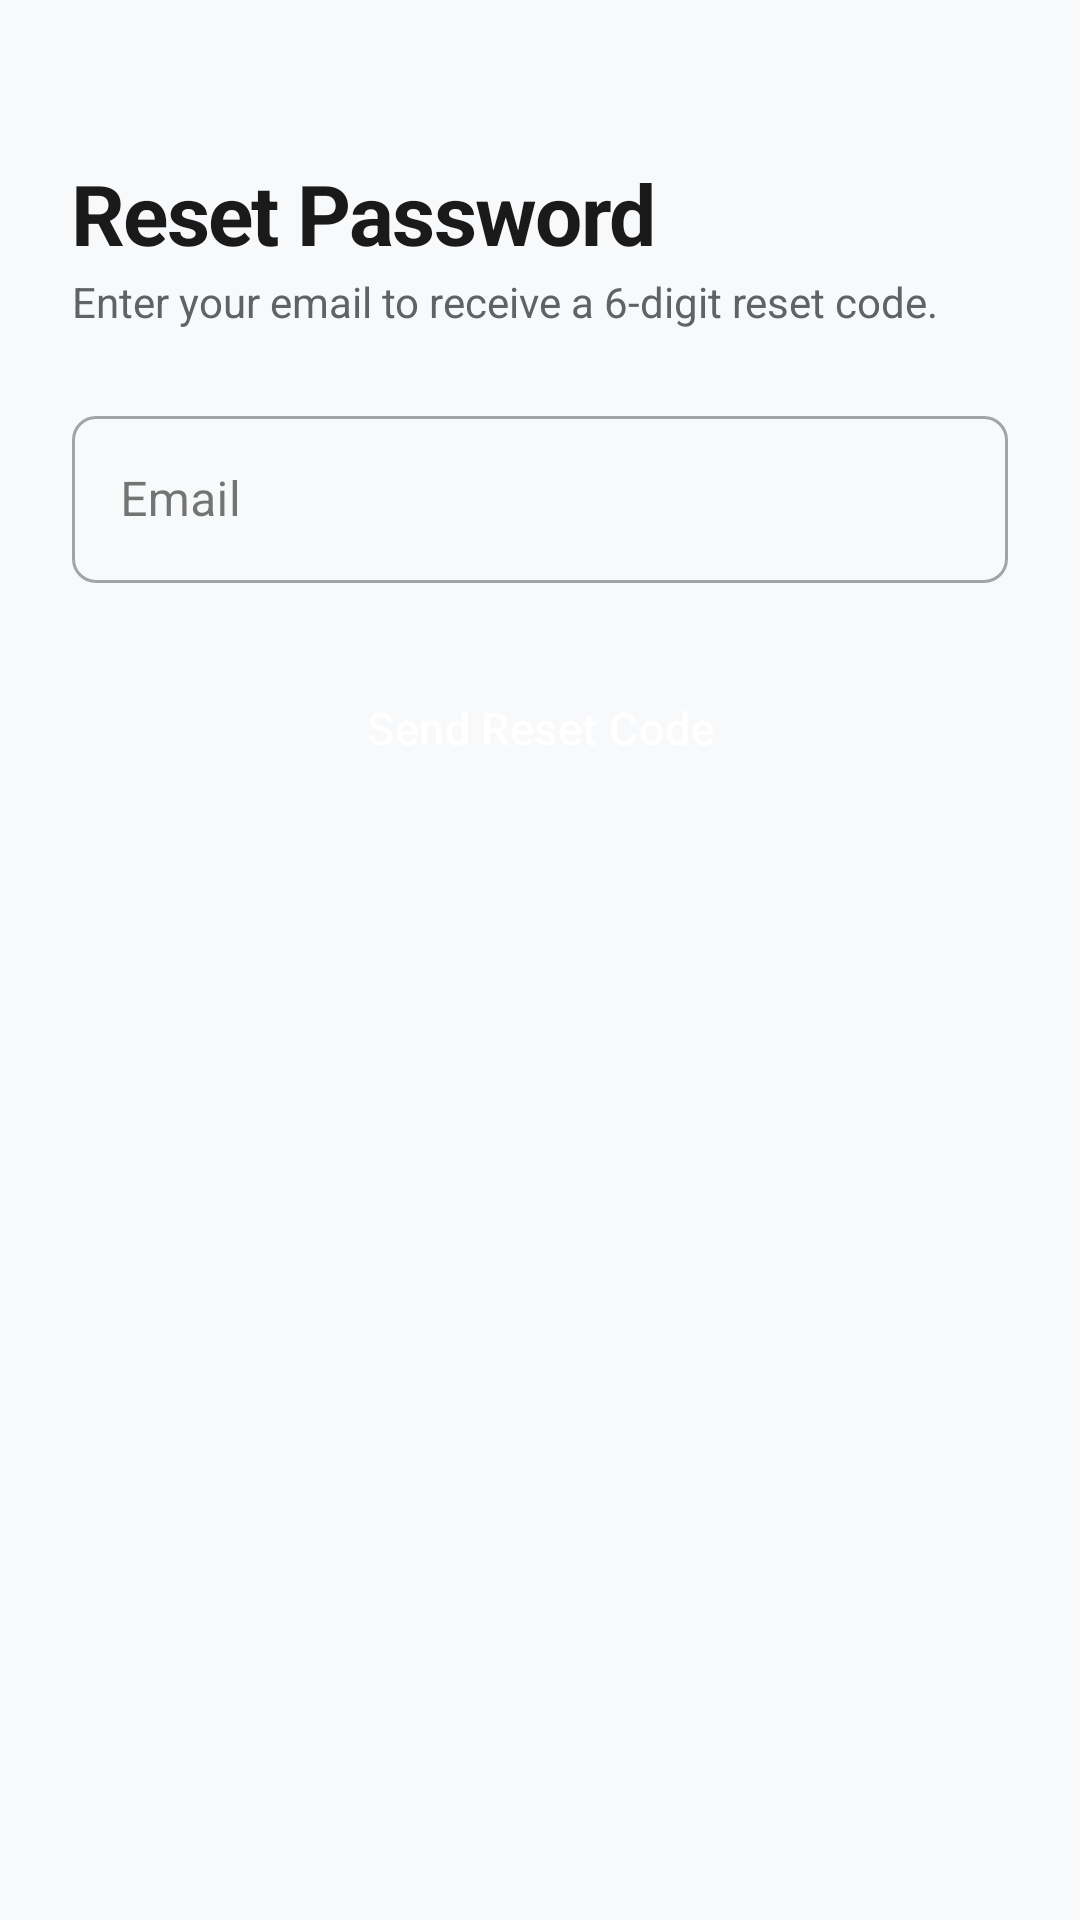

Write the Android layout XML for this screen, with the resource values it uses.
<!-- AndroidManifest.xml: application theme Theme.CraySafe -->
<!-- res/layout/activity_forgot_password.xml -->
<?xml version="1.0" encoding="utf-8"?>
<ScrollView xmlns:android="http://schemas.android.com/apk/res/android"
    xmlns:app="http://schemas.android.com/apk/res-auto"
    android:layout_width="match_parent"
    android:layout_height="match_parent"
    android:fillViewport="true"
    android:background="@color/background">

    <LinearLayout
        android:layout_width="match_parent"
        android:layout_height="wrap_content"
        android:orientation="vertical"
        android:padding="@dimen/space_lg">

        <TextView
            style="@style/Text.H1"
            android:layout_width="wrap_content"
            android:layout_height="wrap_content"
            android:text="Reset Password"
            android:layout_marginTop="@dimen/space_xl" />

        <TextView
            style="@style/Text.BodyMuted"
            android:layout_width="wrap_content"
            android:layout_height="wrap_content"
            android:text="Enter your email to receive a 6-digit reset code."
            android:layout_marginTop="@dimen/space_xs"
            android:layout_marginBottom="@dimen/space_lg" />

        
        <com.google.android.material.textfield.TextInputLayout
            android:id="@+id/tilEmail"
            style="@style/TextInput.Base"
            android:layout_width="match_parent"
            android:layout_height="wrap_content"
            android:hint="Email">
            <com.google.android.material.textfield.TextInputEditText
                android:id="@+id/etEmail"
                android:layout_width="match_parent"
                android:layout_height="wrap_content"
                android:inputType="textEmailAddress"
                android:textColor="@color/text_primary" />
        </com.google.android.material.textfield.TextInputLayout>

        
        <LinearLayout
            android:id="@+id/layoutOtp"
            android:layout_width="match_parent"
            android:layout_height="wrap_content"
            android:orientation="vertical"
            android:visibility="gone"
            android:layout_marginTop="@dimen/space_md">

            <com.google.android.material.textfield.TextInputLayout
                style="@style/TextInput.Base"
                android:layout_width="match_parent"
                android:layout_height="wrap_content"
                android:hint="6-Digit Code">
                <com.google.android.material.textfield.TextInputEditText
                    android:id="@+id/etOtp"
                    android:layout_width="match_parent"
                    android:layout_height="wrap_content"
                    android:inputType="number"
                    android:maxLength="6"
                    android:textColor="@color/text_primary" />
            </com.google.android.material.textfield.TextInputLayout>

            <com.google.android.material.textfield.TextInputLayout
                style="@style/TextInput.Base"
                android:layout_width="match_parent"
                android:layout_height="wrap_content"
                android:hint="New Password"
                app:endIconMode="password_toggle"
                android:layout_marginTop="@dimen/space_sm">
                <com.google.android.material.textfield.TextInputEditText
                    android:id="@+id/etNewPassword"
                    android:layout_width="match_parent"
                    android:layout_height="wrap_content"
                    android:inputType="textPassword"
                    android:maxLength="64"
                    android:textColor="@color/text_primary" />
            </com.google.android.material.textfield.TextInputLayout>

            <com.google.android.material.textfield.TextInputLayout
                style="@style/TextInput.Base"
                android:layout_width="match_parent"
                android:layout_height="wrap_content"
                android:hint="Confirm New Password"
                app:endIconMode="password_toggle"
                android:layout_marginTop="@dimen/space_sm">
                <com.google.android.material.textfield.TextInputEditText
                    android:id="@+id/etConfirmPassword"
                    android:layout_width="match_parent"
                    android:layout_height="wrap_content"
                    android:inputType="textPassword"
                    android:maxLength="64"
                    android:textColor="@color/text_primary" />
            </com.google.android.material.textfield.TextInputLayout>
        </LinearLayout>

        <Button
            android:id="@+id/btnSubmit"
            style="@style/Button.Primary"
            android:layout_width="match_parent"
            android:layout_height="wrap_content"
            android:text="Send Reset Code"
            android:layout_marginTop="@dimen/space_lg" />

        <ProgressBar
            android:id="@+id/progressBar"
            android:layout_width="32dp"
            android:layout_height="32dp"
            android:layout_gravity="center"
            android:visibility="gone"
            android:layout_marginTop="@dimen/space_md" />

    </LinearLayout>
</ScrollView>
<!-- resources referenced by this layout -->
<resources>
  <color name="background">#F8F9FB</color>
  <color name="text_primary">#1A1A1A</color>
  <dimen name="space_lg">24dp</dimen>
  <dimen name="space_md">16dp</dimen>
  <dimen name="space_sm">8dp</dimen>
  <dimen name="space_xl">32dp</dimen>
  <dimen name="space_xs">4dp</dimen>
  <style name="Button.Primary" parent="Widget.MaterialComponents.Button">
          <item name="android:textSize">15sp</item>
          <item name="android:textAllCaps">false</item>
          <item name="android:letterSpacing">0.01</item>
          <item name="android:paddingTop">14dp</item>
          <item name="android:paddingBottom">14dp</item>
          <item name="cornerRadius">@dimen/radius_sm</item>
          <item name="backgroundTint">@color/primary</item>
          <item name="android:textColor">@color/white</item>
      </style>
  <style name="Text.BodyMuted">
          <item name="android:textSize">14sp</item>
          <item name="android:textColor">@color/text_secondary</item>
      </style>
  <style name="Text.H1">
          <item name="android:textSize">28sp</item>
          <item name="android:textStyle">bold</item>
          <item name="android:letterSpacing">-0.02</item>
      </style>
  <style name="TextInput.Base" parent="Widget.MaterialComponents.TextInputLayout.OutlinedBox">
          <item name="boxCornerRadiusTopStart">@dimen/radius_sm</item>
          <item name="boxCornerRadiusTopEnd">@dimen/radius_sm</item>
          <item name="boxCornerRadiusBottomStart">@dimen/radius_sm</item>
          <item name="boxCornerRadiusBottomEnd">@dimen/radius_sm</item>
      </style>
  <style name="Theme.CraySafe" parent="Theme.MaterialComponents.Light.NoActionBar">
          <item name="colorPrimary">@color/primary</item>
          <item name="colorPrimaryVariant">@color/primary_dark</item>
          <item name="colorOnPrimary">@color/white</item>
  
          <item name="colorSecondary">@color/secondary</item>
          <item name="colorSecondaryVariant">@color/secondary_dark</item>
          <item name="colorOnSecondary">@color/white</item>
  
          <item name="android:colorBackground">@color/background</item>
          <item name="colorSurface">@color/surface</item>
          <item name="colorOnSurface">@color/text_primary</item>
          <item name="colorError">@color/critical</item>
  
          <item name="android:statusBarColor">@color/primary_dark</item>
          <item name="android:windowLightStatusBar">false</item>
  
          <item name="android:navigationBarColor">@color/surface</item>
      </style>
  <dimen name="radius_sm">8dp</dimen>
  <color name="primary">#0066CC</color>
  <color name="white">#FFFFFFFF</color>
  <color name="text_secondary">#5F6368</color>
  <color name="primary_dark">#004C99</color>
  <color name="secondary">#00B8A0</color>
  <color name="secondary_dark">#008A78</color>
  <color name="surface">#FFFFFF</color>
  <color name="critical">#D32F2F</color>
</resources>
